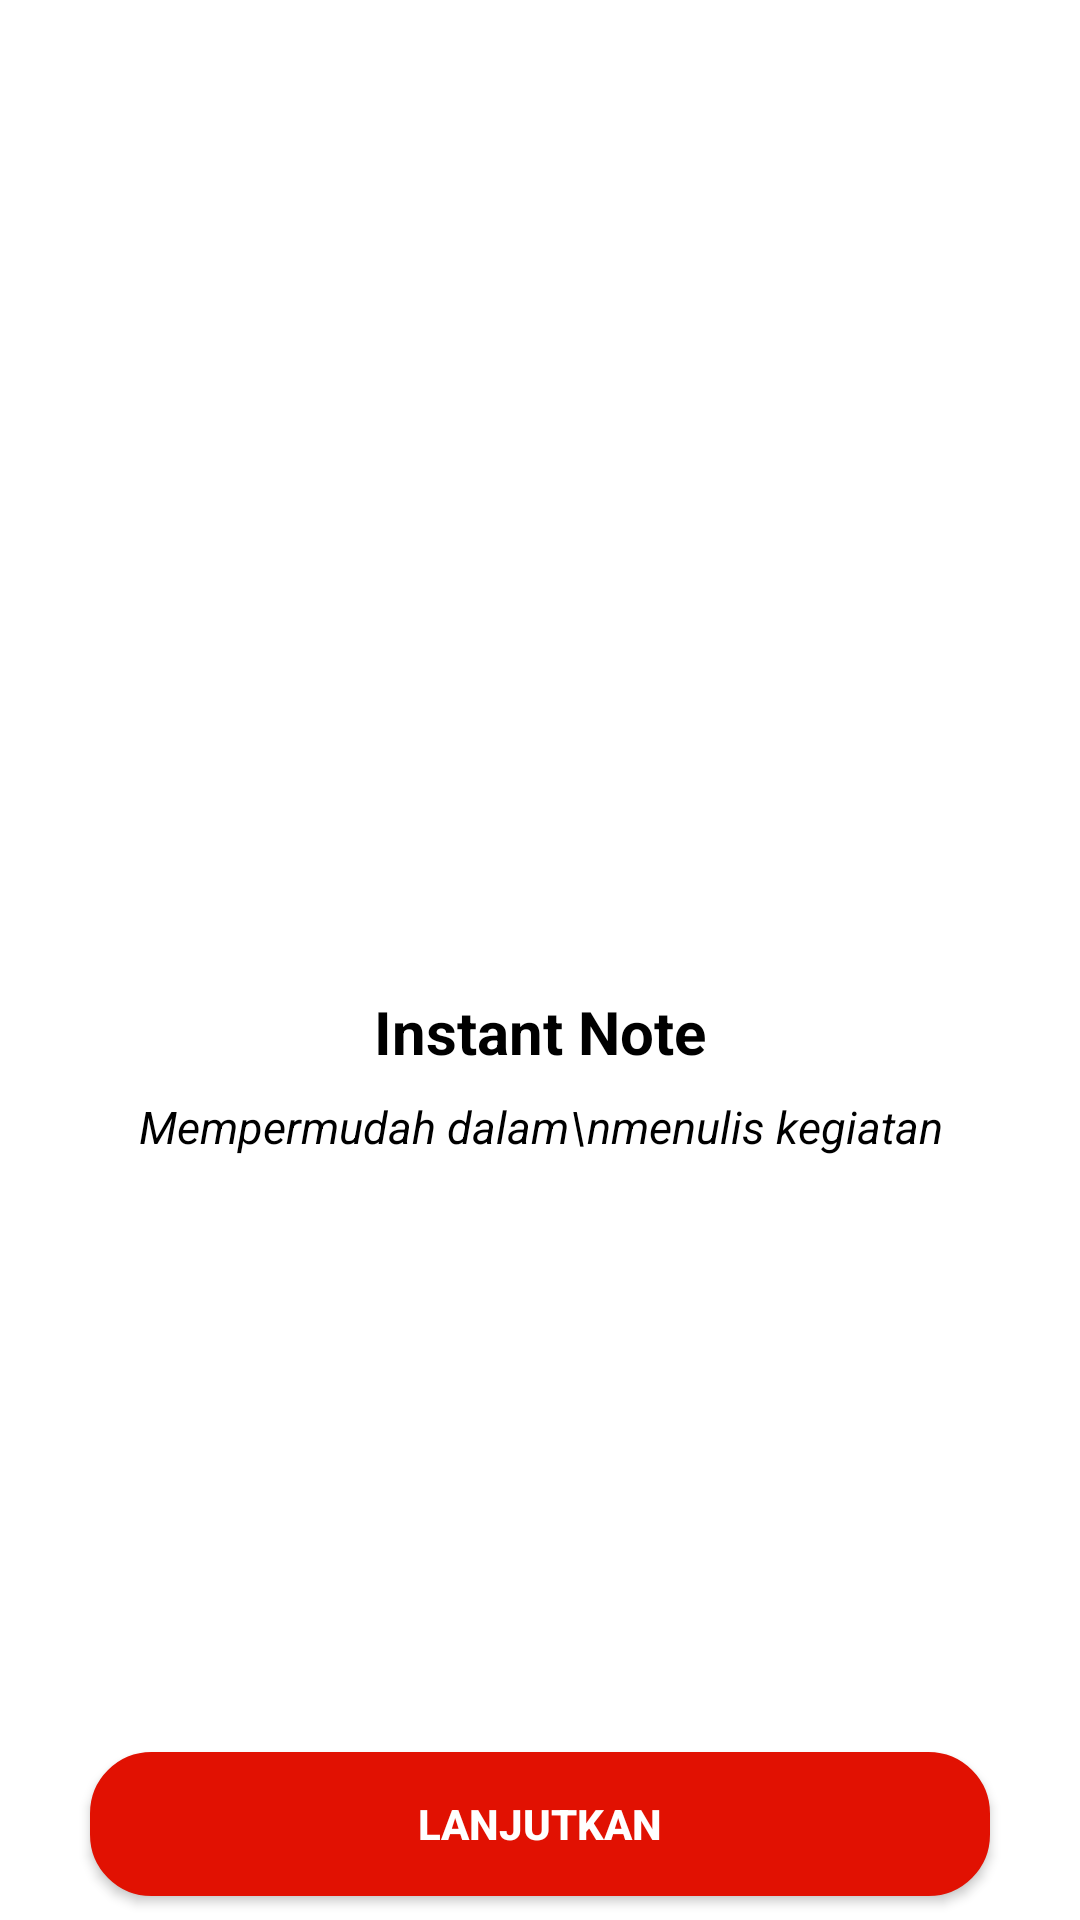

Reconstruct the res/layout file that produces this screen, plus the resources it refers to.
<!-- AndroidManifest.xml: application theme Theme.NoteAppCloneTrello -->
<!-- res/layout/activity_on_boarding_one.xml -->
<?xml version="1.0" encoding="utf-8"?>
<androidx.constraintlayout.widget.ConstraintLayout
    xmlns:android="http://schemas.android.com/apk/res/android"
    xmlns:app="http://schemas.android.com/apk/res-auto"
    xmlns:tools="http://schemas.android.com/tools"
    android:layout_width="match_parent"
    android:layout_height="match_parent"
    tools:context=".OnBoardingOne">

    <ImageView
        android:id="@+id/imageView3"
        android:layout_width="130dp"
        android:layout_height="130dp"
        app:layout_constraintBottom_toBottomOf="parent"
        app:layout_constraintEnd_toEndOf="parent"
        app:layout_constraintStart_toStartOf="parent"
        app:layout_constraintTop_toTopOf="parent"
        app:layout_constraintVertical_bias="0.32999998"
        app:srcCompat="@drawable/notes" />

    <android.widget.Button
        android:id="@+id/next"
        android:layout_width="300dp"
        android:layout_height="wrap_content"
        android:layout_marginBottom="8dp"
        android:text="Lanjutkan"
        android:textStyle="bold"
        android:textColor="#fff"
        android:background="@drawable/custombuttontwo"
        app:layout_constraintBottom_toBottomOf="parent"
        app:layout_constraintEnd_toEndOf="parent"
        app:layout_constraintStart_toStartOf="parent" />

    <TextView
        android:id="@+id/textView"
        android:layout_width="wrap_content"
        android:layout_height="wrap_content"
        android:layout_marginTop="32dp"
        android:text="Instant Note"
        android:textColor="#000000"
        android:textSize="20dp"
        android:textStyle="bold"
        app:layout_constraintEnd_toEndOf="@+id/imageView3"
        app:layout_constraintStart_toStartOf="@+id/imageView3"
        app:layout_constraintTop_toBottomOf="@+id/imageView3" />

    <TextView
        android:id="@+id/textView3"
        android:layout_width="wrap_content"
        android:layout_height="wrap_content"
        android:layout_marginTop="8dp"
        android:text="Mempermudah dalam\nmenulis kegiatan"
        android:gravity="center"
        android:textColor="#000000"
        android:textSize="15dp"
        android:textStyle="italic"
        app:layout_constraintEnd_toEndOf="@+id/textView"
        app:layout_constraintStart_toStartOf="@+id/textView"
        app:layout_constraintTop_toBottomOf="@+id/textView" />
</androidx.constraintlayout.widget.ConstraintLayout>
<!-- resources referenced by this layout -->
<resources>
  <!-- drawable custombuttontwo (drawable) -->
  <?xml version="1.0" encoding="utf-8"?>
  <shape xmlns:android="http://schemas.android.com/apk/res/android"
  android:shape="rectangle">
      <stroke android:color="#E11102" android:width="1dp"/>
      <corners android:radius="20dp"/>
      <solid android:color="#E11102"/>
  
  </shape>
  <style name="Theme.NoteAppCloneTrello" parent="Theme.MaterialComponents.Light.NoActionBar">
          
          <item name="colorPrimary">#CFC5C5</item>
          <item name="colorPrimaryVariant">#D5D3D8</item>
          <item name="colorOnPrimary">@color/white</item>
          
          <item name="colorSecondary">@color/teal_200</item>
          <item name="colorSecondaryVariant">@color/teal_700</item>
          <item name="colorOnSecondary">@color/black</item>
          
          <item name="android:statusBarColor" tools:targetApi="l">?attr/colorPrimaryVariant</item>
          
      </style>
  <!-- not gathered from this repository: default colours our renderer supplied (Android Studio template values) -->
  <color name="teal_200">#FF03DAC5</color>
  <color name="teal_700">#FF018786</color>
  <color name="black">#FF000000</color>
  <color name="white">#FFFFFFFF</color>
</resources>
